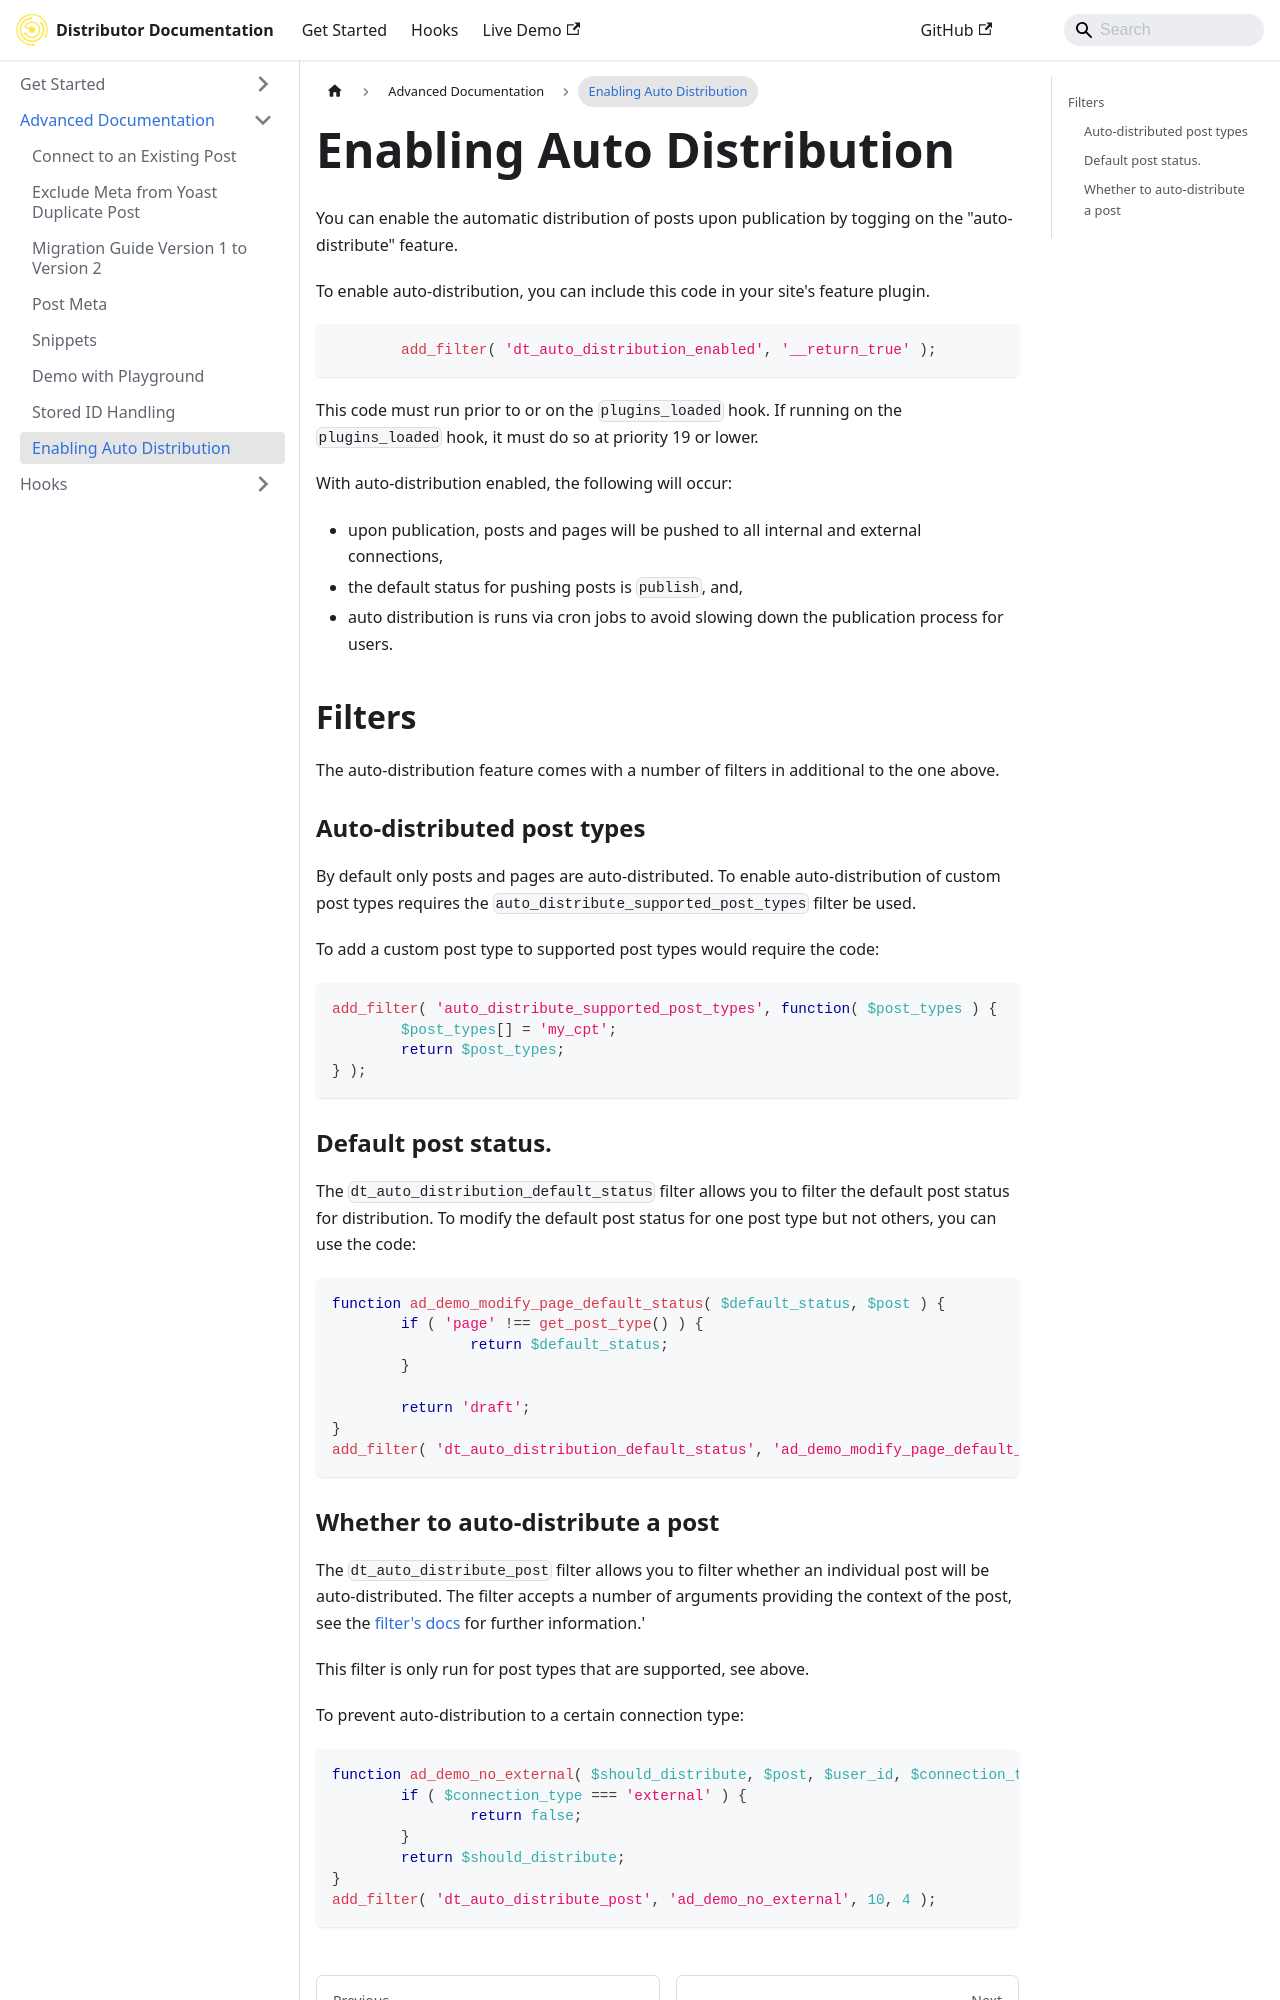

repository: 10up/distributor · page: advanced-docs/auto-distribution/index.html · generator: docusaurus

You can enable the automatic distribution of posts upon publication by togging on the "auto-distribute" feature.

To enable auto-distribution, you can include this code in your site's feature plugin.

```php
	add_filter( 'dt_auto_distribution_enabled', '__return_true' );
```

This code must run prior to or on the `plugins_loaded` hook. If running on the `plugins_loaded` hook, it must do so at priority 19 or lower.

With auto-distribution enabled, the following will occur:

* upon publication, posts and pages will be pushed to all internal and external connections,
* the default status for pushing posts is `publish`, and,
* auto distribution is runs via cron jobs to avoid slowing down the publication process for users.

## Filters

The auto-distribution feature comes with a number of filters in additional to the one above.

### Auto-distributed post types

By default only posts and pages are auto-distributed. To enable auto-distribution of custom post
types requires the `auto_distribute_supported_post_types` filter be used.

To add a custom post type to supported post types would require the code:

```php
add_filter( 'auto_distribute_supported_post_types', function( $post_types ) {
	$post_types[] = 'my_cpt';
	return $post_types;
} );
```

### Default post status.

The `dt_auto_distribution_default_status` filter allows you to filter the default post status for
distribution. To modify the default post status for one post type but not others, you can use the code:

```php
function ad_demo_modify_page_default_status( $default_status, $post ) {
	if ( 'page' !== get_post_type() ) {
		return $default_status;
	}

	return 'draft';
}
add_filter( 'dt_auto_distribution_default_status', 'ad_demo_modify_page_default_status', 10, 2 );
```
